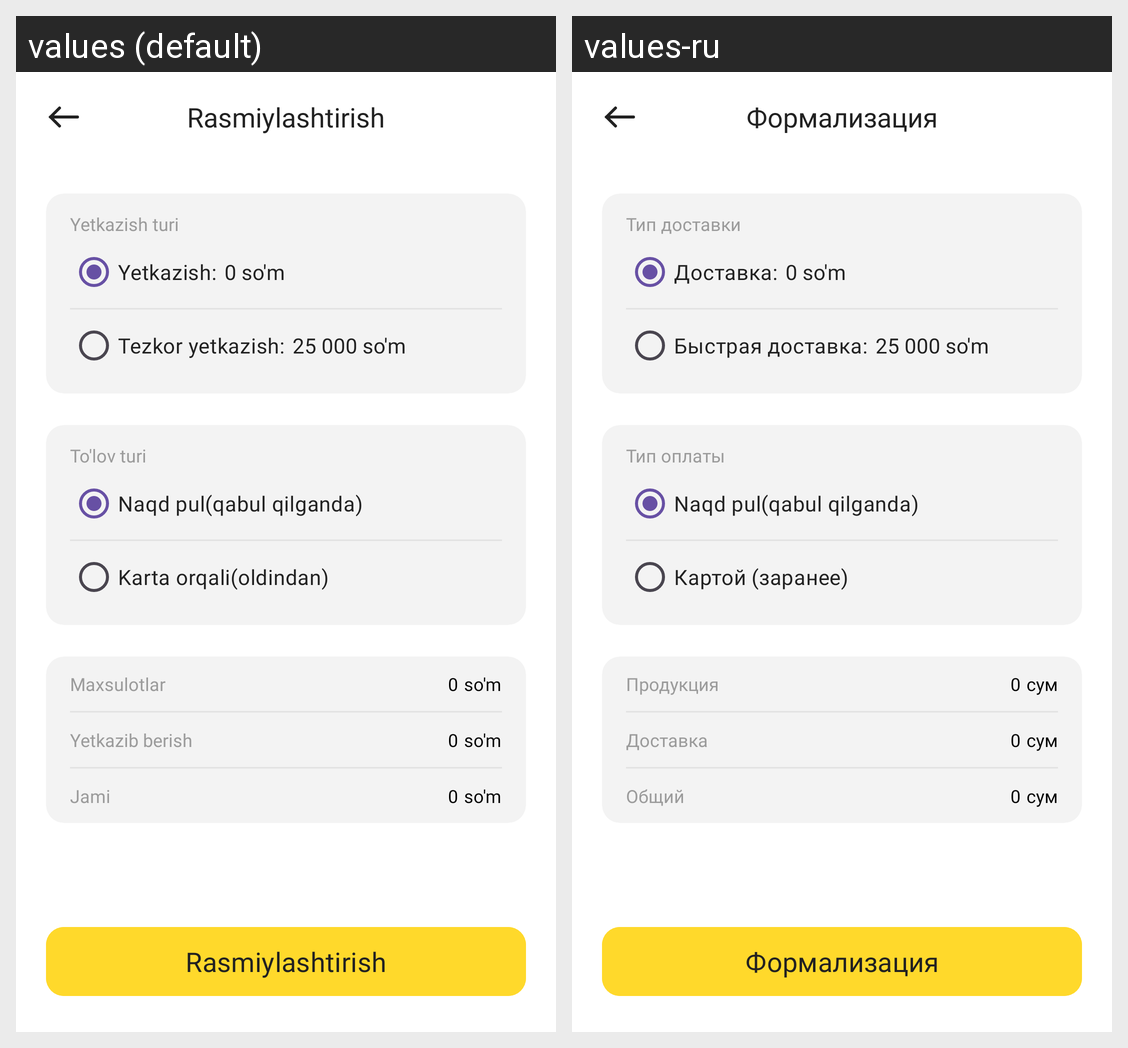

The Android screen above is rendered under two locales of the same app. Produce the string resources it draws, with the default and per-locale values.
Android screen res/layout/fragment_confirm.xml rendered under 2 locales, left to right: values (default), values-ru. Device: Nexus 5 (rendered at 1080×1920; each locale shown at half size, 540×960, under a caption strip naming it); theme Theme.Karvon.
Strings drawn on this screen, with the default value and each locale's value (text and hints the layout hard-codes, and strings that could not be matched under every locale, appear in the picture but are not listed):

confirmation
  values: Rasmiylashtirish
  values-ru: Формализация

delivery_type
  values: Yetkazish turi
  values-ru: Тип доставки

delivery
  values: Yetkazish:
  values-ru: Доставка:

fast_delivery
  values: Tezkor yetkazish:
  values-ru: Быстрая доставка:

payment_type
  values: To'lov turi
  values-ru: Тип оплаты

in_cash
  values: Naqd pul(qabul qilganda)
  values-ru: Naqd pul(qabul qilganda)  [not translated; the default value is used]

by_card
  values: Karta orqali(oldindan)
  values-ru: Картой (заранее)

products
  values: Maxsulotlar
  values-ru: Продукция

soum
  values: so'm
  values-ru: сум

delivery2
  values: Yetkazib berish
  values-ru: Доставка

all
  values: Jami
  values-ru: Общий
